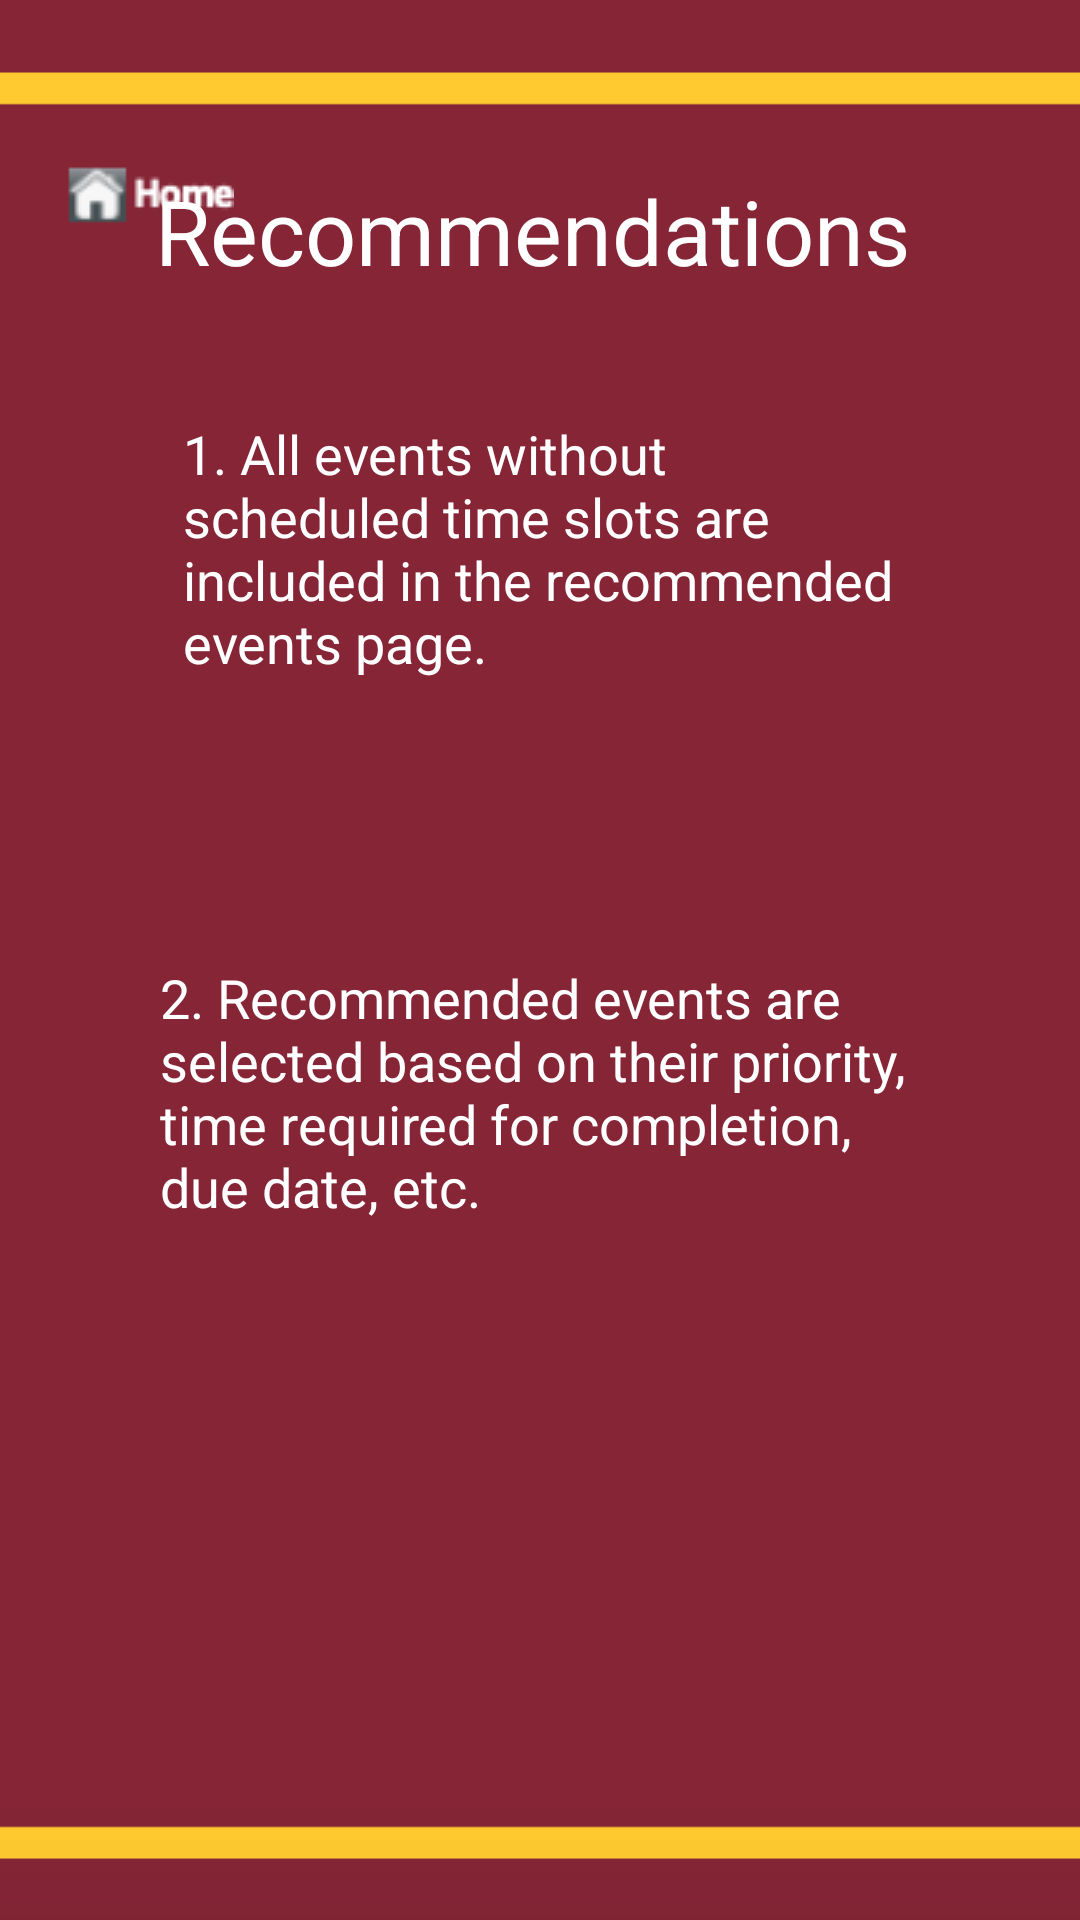

Write the Android layout XML for this screen, with the resource values it uses.
<!-- AndroidManifest.xml: application theme Theme.Schedule4U -->
<!-- res/layout/activity_recommendations_about_me.xml -->
<?xml version="1.0" encoding="utf-8"?>
<androidx.constraintlayout.widget.ConstraintLayout
    xmlns:android="http://schemas.android.com/apk/res/android"
    xmlns:app="http://schemas.android.com/apk/res-auto"
    xmlns:tools="http://schemas.android.com/tools"
    android:layout_width="match_parent"
    android:layout_height="match_parent"
    tools:context=".RecommendationsAboutMe"
    android:background="@drawable/umn_color">>

    <ImageButton
        android:id="@+id/homebutton9"
        android:layout_width="66dp"
        android:layout_height="32dp"
        android:layout_marginStart="16dp"
        android:layout_marginLeft="16dp"
        android:layout_marginTop="48dp"
        app:layout_constraintStart_toStartOf="parent"
        app:layout_constraintTop_toTopOf="parent"
        app:srcCompat="@drawable/homeimage" />

    <TextView
        android:id="@+id/textView13"
        android:layout_width="272dp"
        android:layout_height="50dp"
        android:text="Recommendations"
        android:textColor="#FFFFFF"
        android:textSize="30sp"
        app:layout_constraintBottom_toBottomOf="parent"
        app:layout_constraintEnd_toEndOf="parent"
        app:layout_constraintHorizontal_bias="0.589"
        app:layout_constraintStart_toStartOf="parent"
        app:layout_constraintTop_toTopOf="parent"
        app:layout_constraintVertical_bias="0.096" />

    <TextView
        android:id="@+id/textView14"
        android:layout_width="239dp"
        android:layout_height="149dp"
        android:text="1. All events without scheduled time slots are included
in the recommended events page."
        android:textColor="#FFFFFF"
        android:textSize="18sp"
        app:layout_constraintBottom_toBottomOf="parent"
        app:layout_constraintEnd_toEndOf="parent"
        app:layout_constraintHorizontal_bias="0.505"
        app:layout_constraintStart_toStartOf="parent"
        app:layout_constraintTop_toBottomOf="@+id/textView13"
        app:layout_constraintVertical_bias="0.084" />

    <TextView
        android:id="@+id/textView15"
        android:layout_width="252dp"
        android:layout_height="116dp"
        android:text="2. Recommended events are selected based on their priority, time required for
completion, due date, etc."
        android:textColor="#FFFFFF"
        android:textSize="18sp"
        app:layout_constraintBottom_toBottomOf="parent"
        app:layout_constraintEnd_toEndOf="parent"
        app:layout_constraintHorizontal_bias="0.494"
        app:layout_constraintStart_toStartOf="parent"
        app:layout_constraintTop_toBottomOf="@+id/textView14"
        app:layout_constraintVertical_bias="0.137" />
</androidx.constraintlayout.widget.ConstraintLayout>
<!-- resources referenced by this layout -->
<resources>
  <!-- drawable homeimage: png bitmap (drawable, 5826 bytes) -->
  <!-- drawable umn_color: png bitmap (drawable, 18333 bytes) -->
  <style name="Theme.Schedule4U" parent="Theme.MaterialComponents.DayNight.NoActionBar">
          
          <item name="colorPrimary">@color/purple_500</item>
          <item name="colorPrimaryVariant">@color/purple_700</item>
          <item name="colorOnPrimary">@color/white</item>
          
          <item name="colorSecondary">@color/teal_200</item>
          <item name="colorSecondaryVariant">@color/teal_700</item>
          <item name="colorOnSecondary">@color/black</item>
          
          <item name="android:statusBarColor" tools:targetApi="l">?attr/colorPrimaryVariant</item>
          
      </style>
  <!-- not gathered from this repository: default colours our renderer supplied (Android Studio template values) -->
  <color name="purple_500">#FF6200EE</color>
  <color name="purple_700">#FF3700B3</color>
  <color name="teal_200">#FF03DAC5</color>
  <color name="teal_700">#FF018786</color>
  <color name="black">#FF000000</color>
  <color name="white">#FFFFFFFF</color>
</resources>
